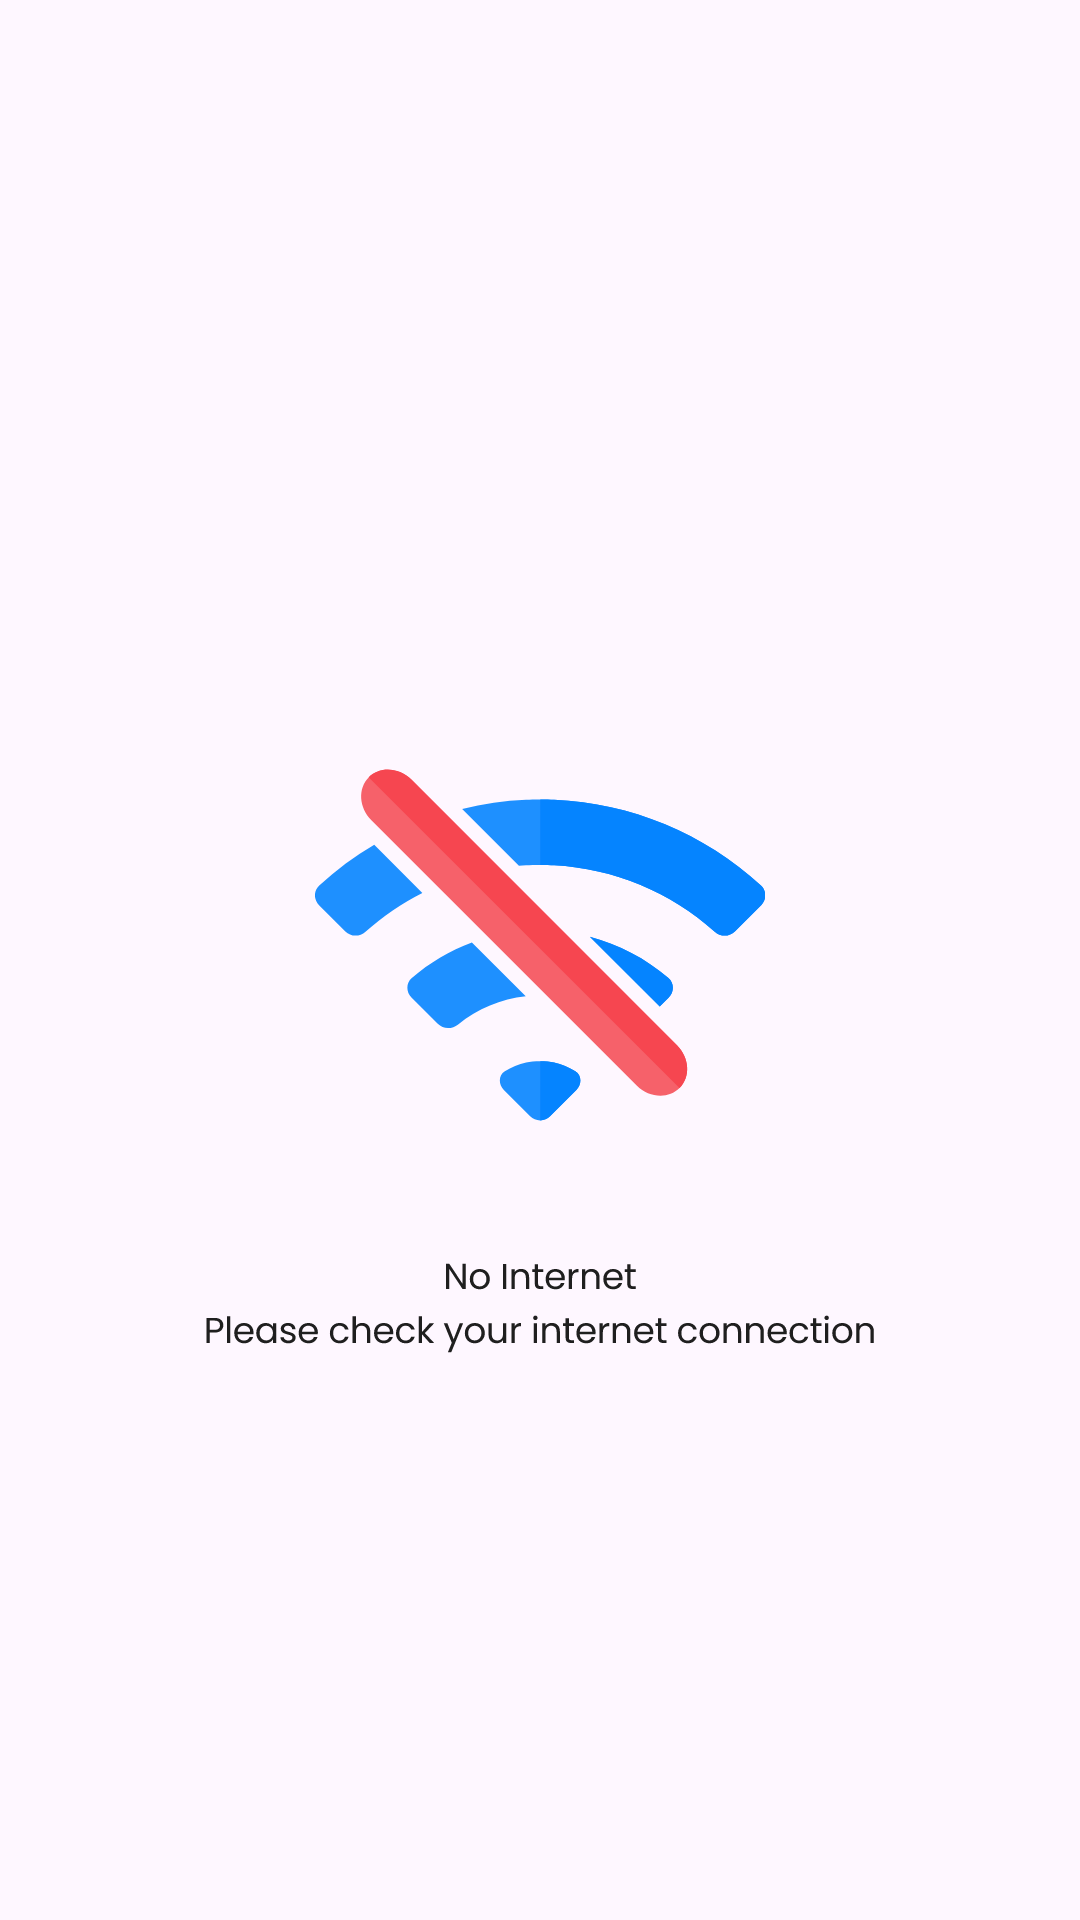

Android layout source for this screen:
<!-- AndroidManifest.xml: application theme Theme.PrankCall -->
<!-- res/layout/dialog_no_internet_permission.xml -->
<?xml version="1.0" encoding="utf-8"?>
<androidx.constraintlayout.widget.ConstraintLayout xmlns:android="http://schemas.android.com/apk/res/android"
    android:layout_width="match_parent"
    android:layout_height="match_parent"
    xmlns:app="http://schemas.android.com/apk/res-auto">

    <ImageView
        android:id="@+id/rectangle_no_internet_permission_dialog"
        android:layout_width="wrap_content"
        android:layout_height="wrap_content"
        android:src="@drawable/rectangle_no_internet_permission_dialog"
        app:layout_constraintStart_toStartOf="parent"
        app:layout_constraintEnd_toEndOf="parent"
        app:layout_constraintTop_toTopOf="parent"
        app:layout_constraintBottom_toBottomOf="parent"
        />

    <ImageView
        android:id="@+id/no_wifi_1_icon"
        android:layout_width="wrap_content"
        android:layout_height="wrap_content"
        android:src="@drawable/no_wifi_1"
        app:layout_constraintBottom_toBottomOf="@id/rectangle_no_internet_permission_dialog"
        app:layout_constraintEnd_toEndOf="@id/rectangle_no_internet_permission_dialog"
        app:layout_constraintStart_toStartOf="@id/rectangle_no_internet_permission_dialog"
        app:layout_constraintTop_toTopOf="@id/rectangle_no_internet_permission_dialog"
        app:layout_constraintVertical_bias="0.27000002" />

    <ImageView
        android:id="@+id/no_internet_please_check_your_internet_connection_tv"
        android:layout_width="wrap_content"
        android:layout_height="wrap_content"
        android:src="@drawable/no_internet_please_check_your_internet_connection"
        app:layout_constraintBottom_toBottomOf="parent"
        app:layout_constraintEnd_toEndOf="@id/no_wifi_1_icon"
        app:layout_constraintStart_toStartOf="@id/no_wifi_1_icon"
        app:layout_constraintTop_toBottomOf="@id/no_wifi_1_icon"
        app:layout_constraintVertical_bias="0.11999999" />

    <ImageView
        android:id="@+id/try_again_button_no_internet_connection_dialog"
        android:layout_width="wrap_content"
        android:layout_height="wrap_content"
        android:src="@drawable/try_again_button_no_internet_connection_dialog"
        app:layout_constraintBottom_toBottomOf="@id/rectangle_no_internet_permission_dialog"
        app:layout_constraintEnd_toEndOf="@id/no_internet_please_check_your_internet_connection_tv"
        app:layout_constraintStart_toStartOf="@id/no_internet_please_check_your_internet_connection_tv"
        app:layout_constraintTop_toBottomOf="@id/no_internet_please_check_your_internet_connection_tv"
        app:layout_constraintVertical_bias="0.44" />



</androidx.constraintlayout.widget.ConstraintLayout>
<!-- resources referenced by this layout -->
<resources>
  <!-- drawable no_internet_please_check_your_internet_connection: vector/xml drawable (drawable, 21169 chars, omitted) -->
  <!-- drawable no_wifi_1: vector/xml drawable (drawable, 2914 chars, omitted) -->
  <!-- drawable try_again_button_no_internet_connection_dialog: vector/xml drawable (drawable, 6506 chars, omitted) -->
  <style name="Theme.PrankCall" parent="Base.Theme.PrankCall" />
  <style name="Base.Theme.PrankCall" parent="Theme.Material3.DayNight.NoActionBar">
          
          
      </style>
</resources>
